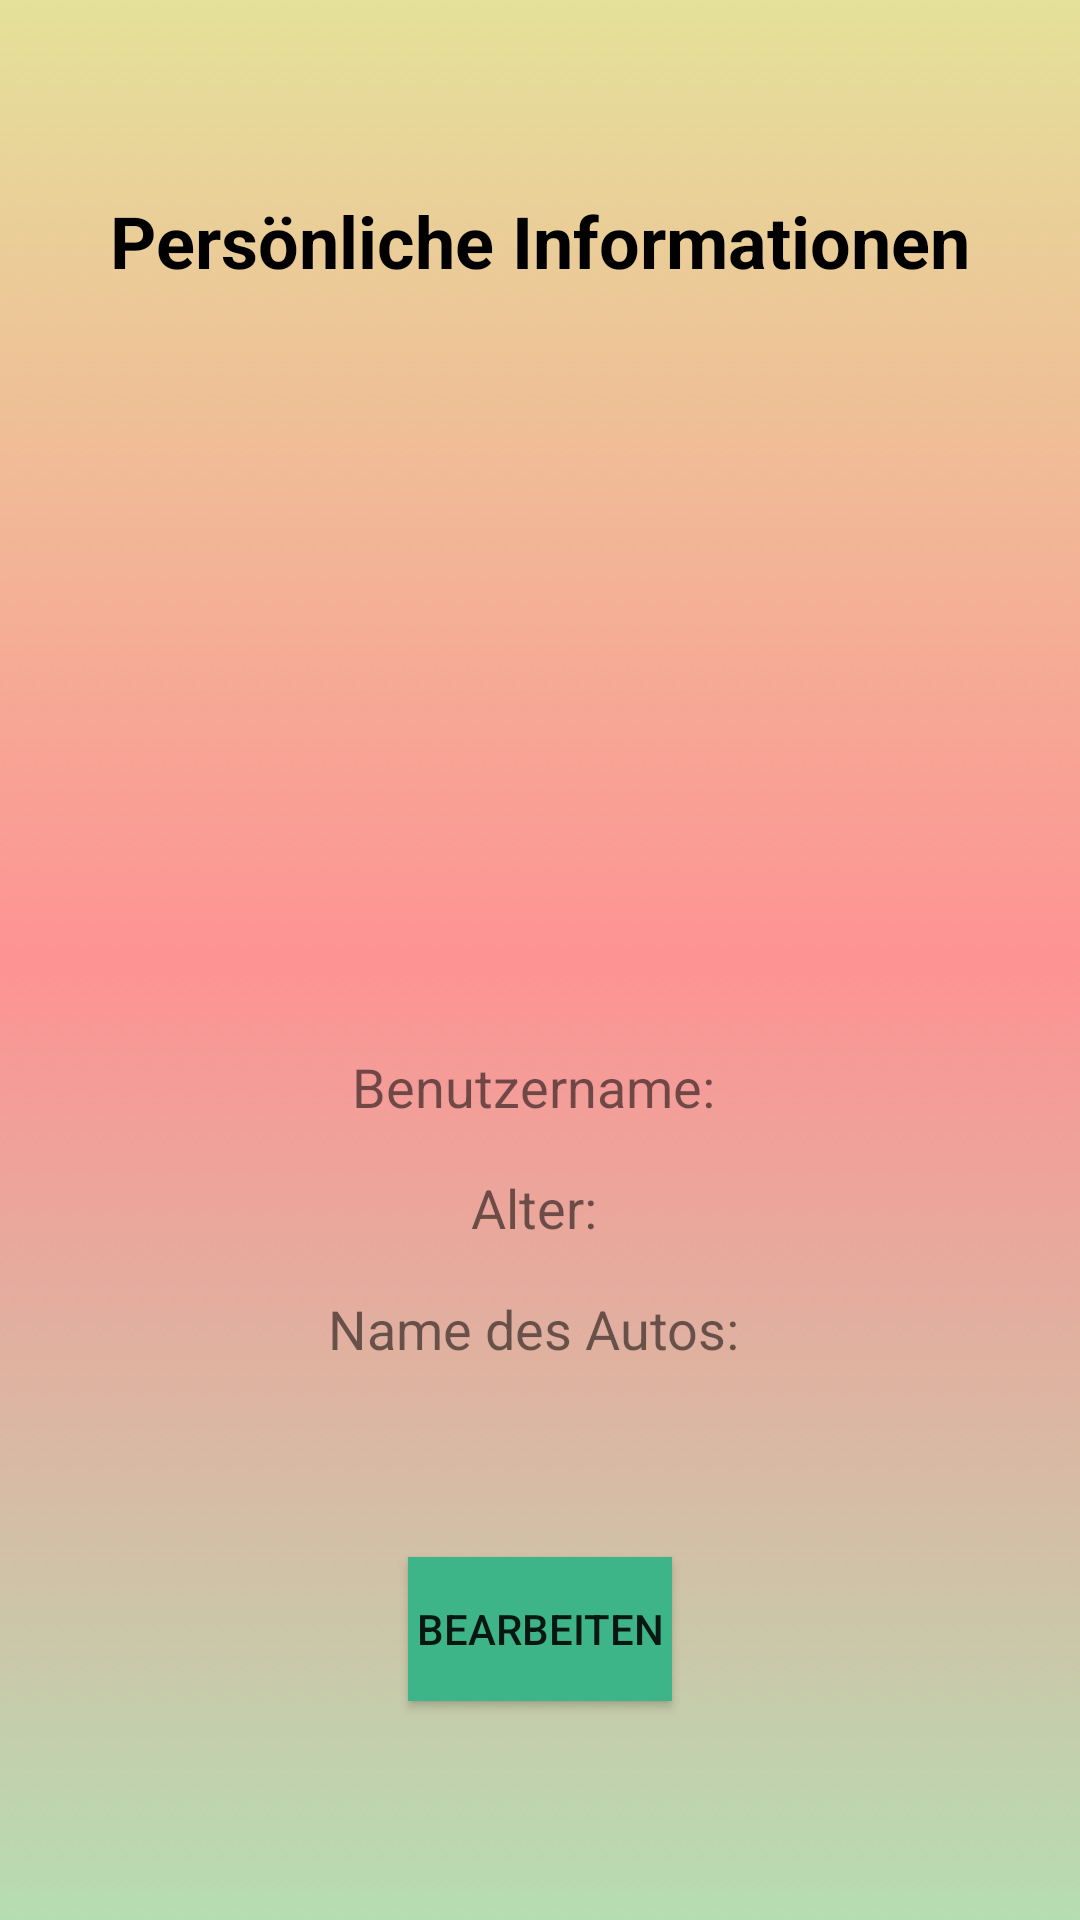

Reconstruct the res/layout file that produces this screen, plus the resources it refers to.
<!-- AndroidManifest.xml: application theme Theme.FoodFinder -->
<!-- res/layout/fragment_profile.xml -->
<?xml version="1.0" encoding="utf-8"?>
<androidx.constraintlayout.widget.ConstraintLayout xmlns:android="http://schemas.android.com/apk/res/android"
    xmlns:tools="http://schemas.android.com/tools"
    android:layout_width="match_parent"
    android:layout_height="match_parent"
    xmlns:app="http://schemas.android.com/apk/res-auto"
    android:background="@drawable/background">

    
    <TextView
        android:id="@+id/tv_title"
        android:layout_width="wrap_content"
        android:layout_height="wrap_content"
        android:layout_marginTop="64dp"
        android:text="Persönliche Informationen"
        android:textColor="@android:color/black"
        android:textSize="24sp"
        android:textStyle="bold"
        app:layout_constraintEnd_toEndOf="parent"
        app:layout_constraintStart_toStartOf="parent"
        app:layout_constraintTop_toTopOf="parent" />

    
    <com.google.android.material.imageview.ShapeableImageView
        android:id="@+id/iv_profile_picture"
        android:layout_width="230dp"
        android:layout_height="121dp"
        android:layout_marginTop="48dp"
        android:contentDescription="Profilbild"
        android:src="@drawable/sweet"
        app:layout_constraintEnd_toEndOf="parent"
        app:layout_constraintStart_toStartOf="parent"
        app:layout_constraintTop_toBottomOf="@+id/tv_title" />

    
    <TextView
        android:id="@+id/tv_username"
        android:layout_width="wrap_content"
        android:layout_height="wrap_content"
        android:text="Benutzername: "
        android:textSize="18sp"
        app:layout_constraintTop_toTopOf="parent"
        app:layout_constraintStart_toStartOf="parent"
        app:layout_constraintEnd_toEndOf="parent"
        app:layout_constraintBottom_toTopOf="@+id/tv_age"
        android:layout_marginTop="350dp"
        />

    
    <TextView
        android:id="@+id/tv_age"
        android:layout_width="wrap_content"
        android:layout_height="wrap_content"
        android:text="Alter: "
        android:textSize="18sp"
        app:layout_constraintTop_toBottomOf="@id/tv_username"
        app:layout_constraintStart_toStartOf="parent"
        app:layout_constraintEnd_toEndOf="parent"
        android:layout_marginTop="16dp" />

    
    <TextView
        android:id="@+id/tv_car_name"
        android:layout_width="wrap_content"
        android:layout_height="wrap_content"
        android:text="Name des Autos: "
        android:textSize="18sp"
        app:layout_constraintTop_toBottomOf="@id/tv_age"
        app:layout_constraintStart_toStartOf="parent"
        app:layout_constraintEnd_toEndOf="parent"
        android:layout_marginTop="16dp" />

    <Button
        android:id="@+id/btn_back"
        android:layout_width="wrap_content"
        android:layout_height="wrap_content"
        android:layout_gravity="center"
        android:background="#3EB489"
        android:text="Bearbeiten"
        tools:layout_editor_absoluteX="162dp"
        tools:layout_editor_absoluteY="512dp"
        app:layout_constraintTop_toBottomOf="@id/tv_car_name"
        app:layout_constraintStart_toStartOf="parent"
        app:layout_constraintEnd_toEndOf="parent"
        android:layout_marginTop="64dp"
        />


</androidx.constraintlayout.widget.ConstraintLayout>
<!-- resources referenced by this layout -->
<resources>
  <!-- drawable background: jpg bitmap (drawable, 53636 bytes) -->
  <style name="Theme.FoodFinder" parent="Theme.AppCompat.Light.NoActionBar" />
</resources>
